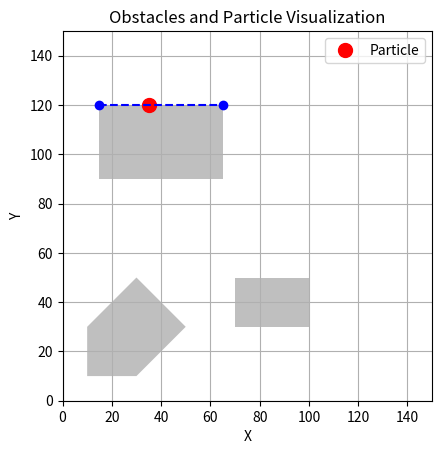

Write Python code to recreate this figure.
import numpy as np
import matplotlib.pyplot as plt
from matplotlib.patches import Polygon
import math

obstacleList = [[(70,50),(100,50),(100,30),(70,30)],[(15,120),(65,120),(65,90),(15,90)],[(10,30),(30,50),(50,30),(30,10),(10,10)]]
point = (35,119.9)

def calculateEdgeNormals():
    res = []
    for obstacle in obstacleList:
        edgenormals = []
        edgenormals.append(((obstacle[1][0] - obstacle[0][0]),(obstacle[1][1] - obstacle[0][1])))
        edgenormals.append(((obstacle[2][0] - obstacle[1][0]),(obstacle[2][1] - obstacle[1][1])))
        edgenormals.append(((obstacle[3][0] - obstacle[2][0]),(obstacle[3][1] - obstacle[2][1])))
        edgenormals.append(((obstacle[0][0] - obstacle[3][0]),(obstacle[0][1] - obstacle[3][1])))
        res.append(edgenormals)
    return res

obstacleEdgeNormals = calculateEdgeNormals()

def detectCollision():
    for i in range(len(obstacleEdgeNormals)): #for each obstacle
        collision = True
        for j in range(len(obstacleEdgeNormals[i])): #for each obstacle normal
            pointdot = np.dot(point,obstacleEdgeNormals[i][j])
            #print(f'point:{point} edgenormal:{obstacleEdgeNormals[i][j]}')
            edgedot1 = np.dot(obstacleList[i][j],obstacleEdgeNormals[i][j])
            if j == len(obstacleEdgeNormals[i])-1:
                edgedot2 = np.dot(obstacleList[i][0],obstacleEdgeNormals[i][j])
            else:
                edgedot2 = np.dot(obstacleList[i][j+1],obstacleEdgeNormals[i][j])
            #print(f"pointdot is {pointdot} edgedot1 is {edgedot1} edgedot2 is {edgedot2}")
            # if pointdot[0]<edgedot2[0] and pointdot[0]>edgedot1[0]:
            #     print(f'collision true between {point} and {obstacleList[i]}')
            if not(pointdot<edgedot2 and pointdot>edgedot1):
                print(f'no collision between {point} and {obstacleList[i]}')
                collision = False
                break
        if collision:
            print(f'COLLISION between {point} and {obstacleList[i]}')
            return i
    return -1

def findCollisionEdge(i):
    min_distance = 999
    nearest_edge = -1
    collision_obstacle = i
    for j in range(len(obstacleList[i])):
        edge1 = obstacleList[i][j]
        if j == len(obstacleList[i])-1:
            edge2 = obstacleList[i][0]
        else:
            edge2 = obstacleList[i][j+1]
        print(edge1)
        print(edge2)
        parallelogram_area = abs((edge2[0]-edge1[0]) * (point[1]-edge1[1]) - (edge2[1]-edge1[1]) * (point[0]-edge1[0]))
        base = math.sqrt((edge1[0]-edge2[0])*(edge1[0]-edge2[0])+(edge1[1]-edge2[1])*(edge1[1]-edge2[1]))
        distance = parallelogram_area/base
        print(f'distance:{distance} edge:{j} between {edge1} and {edge2}')
        if distance < min_distance:
            min_distance = distance
            nearest_edge = j
    print(f'nearest edge is {nearest_edge}')
    return nearest_edge



fig, ax = plt.subplots()

# Plot obstacles as rectangles
for obstacle in obstacleList:
    polygon = Polygon(obstacle, facecolor='gray', alpha=0.5)
    ax.add_patch(polygon)

# Plot point as a particle
ax.plot(point[0], point[1], 'ro', markersize=10, label='Particle')
collisionIdx = detectCollision()
if collisionIdx !=-1:
    collisionEdge = findCollisionEdge(collisionIdx)

    if collisionEdge == len(obstacleList[collisionIdx]) - 1:
        x_values = [obstacleList[collisionIdx][collisionEdge][0], obstacleList[collisionIdx][0][0]]
        y_values = [obstacleList[collisionIdx][collisionEdge][1], obstacleList[collisionIdx][0][1]]
    else:
        x_values = [obstacleList[collisionIdx][collisionEdge][0], obstacleList[collisionIdx][collisionEdge+1][0]]
        y_values = [obstacleList[collisionIdx][collisionEdge][1], obstacleList[collisionIdx][collisionEdge+1][1]]
    ax.plot(x_values, y_values, 'bo', linestyle="--")

# Set plot properties
ax.set_xlim(0, 150)
ax.set_ylim(0, 150)
ax.set_aspect('equal')
ax.grid(True)
ax.set_xlabel('X')
ax.set_ylabel('Y')
ax.legend()

plt.title('Obstacles and Particle Visualization')
plt.show()